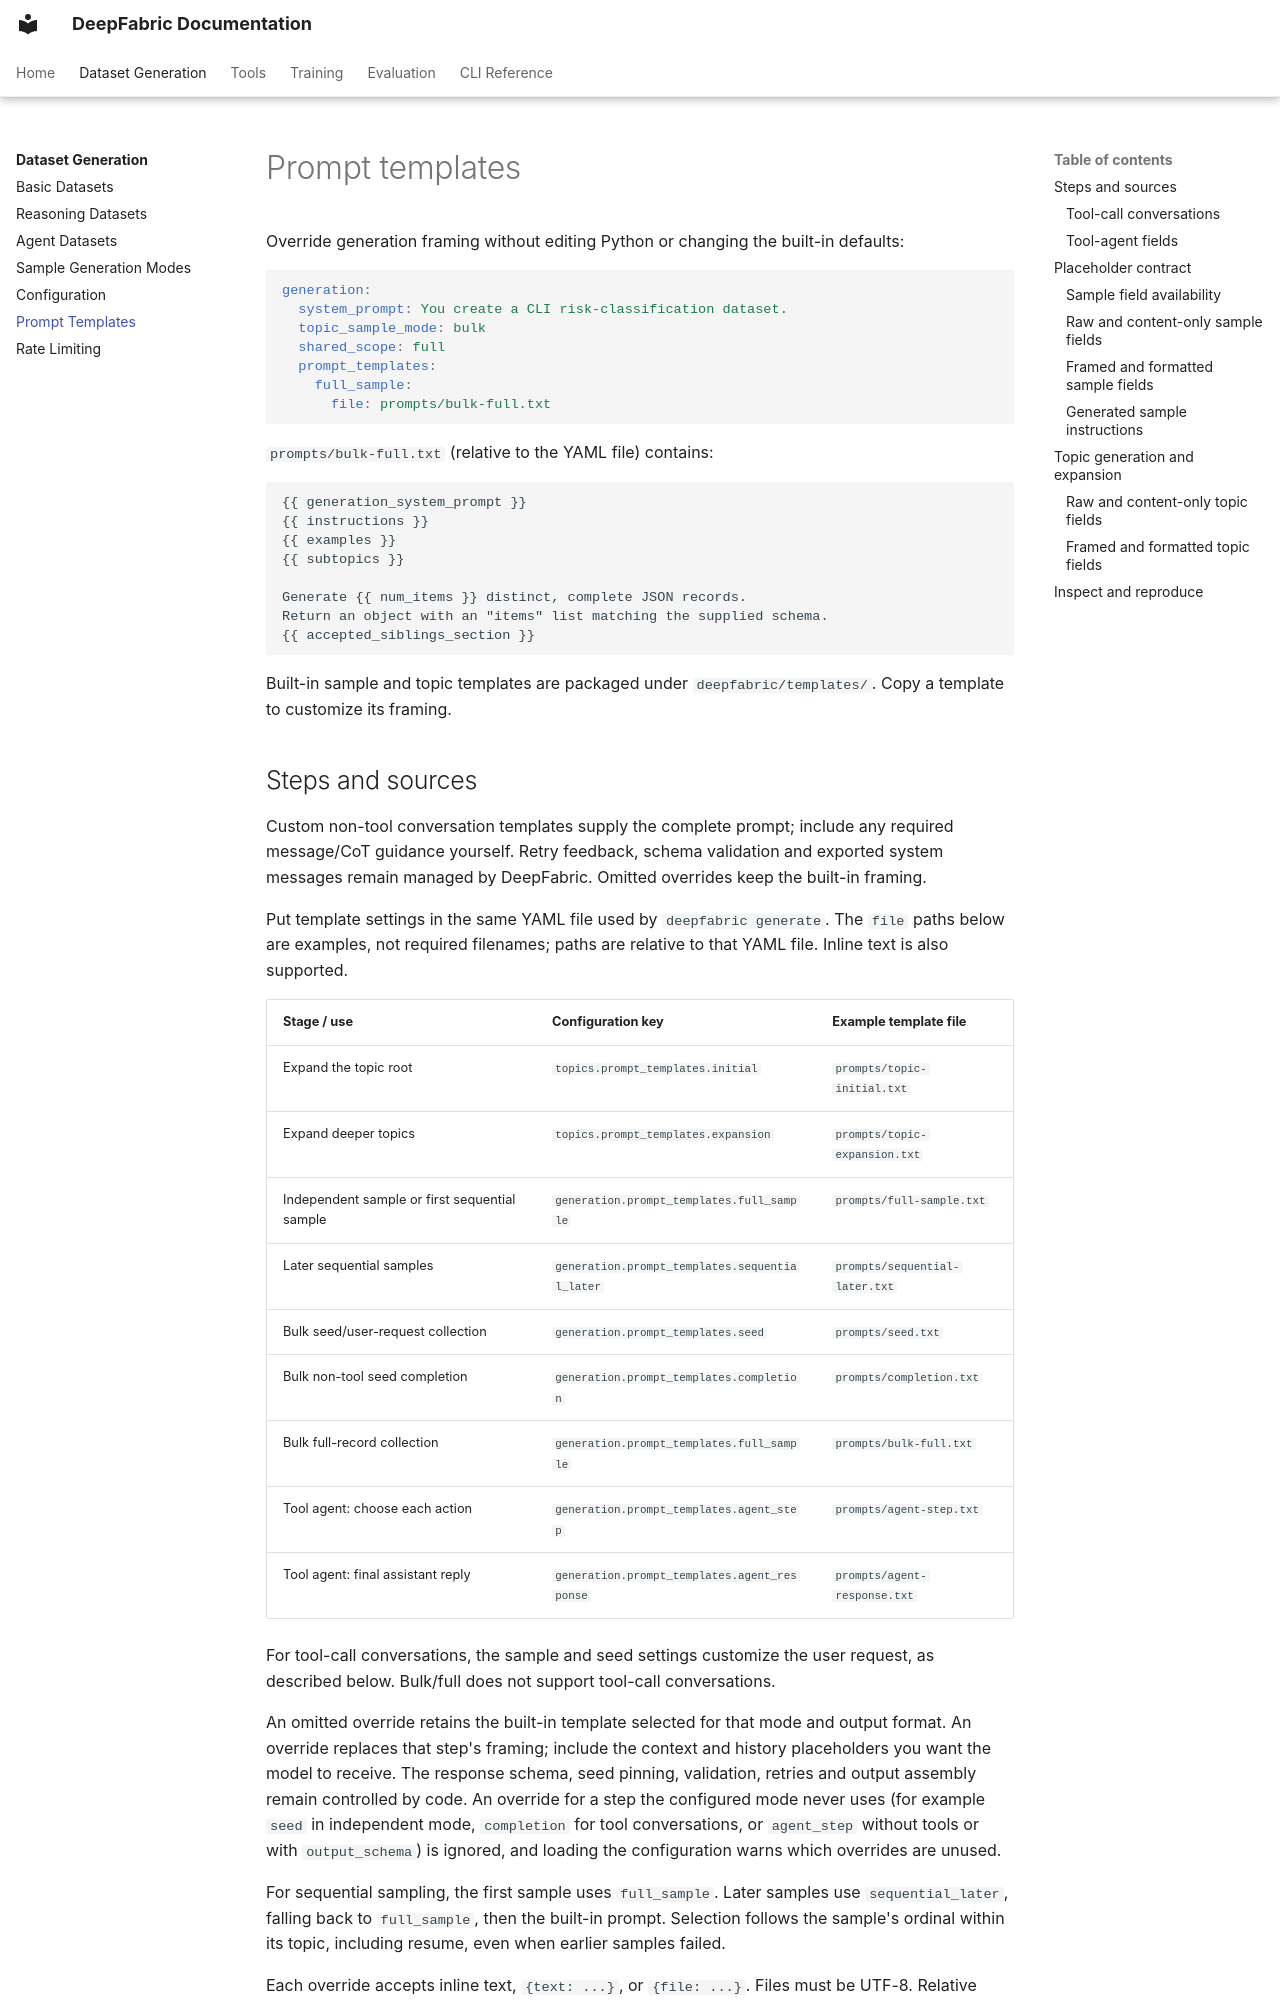

repository: nolabs-ai/deepfabric · page: dataset-generation/prompt-templates/index.html · generator: mkdocs

# Prompt templates

Override generation framing without editing Python or changing the built-in defaults:

```yaml
generation:
  system_prompt: You create a CLI risk-classification dataset.
  topic_sample_mode: bulk
  shared_scope: full
  prompt_templates:
    full_sample:
      file: prompts/bulk-full.txt
```

`prompts/bulk-full.txt` (relative to the YAML file) contains:

```text
{{ generation_system_prompt }}
{{ instructions }}
{{ examples }}
{{ subtopics }}

Generate {{ num_items }} distinct, complete JSON records.
Return an object with an "items" list matching the supplied schema.
{{ accepted_siblings_section }}
```

Built-in sample and topic templates are packaged under
`deepfabric/templates/`. Copy a template to customize its framing.
